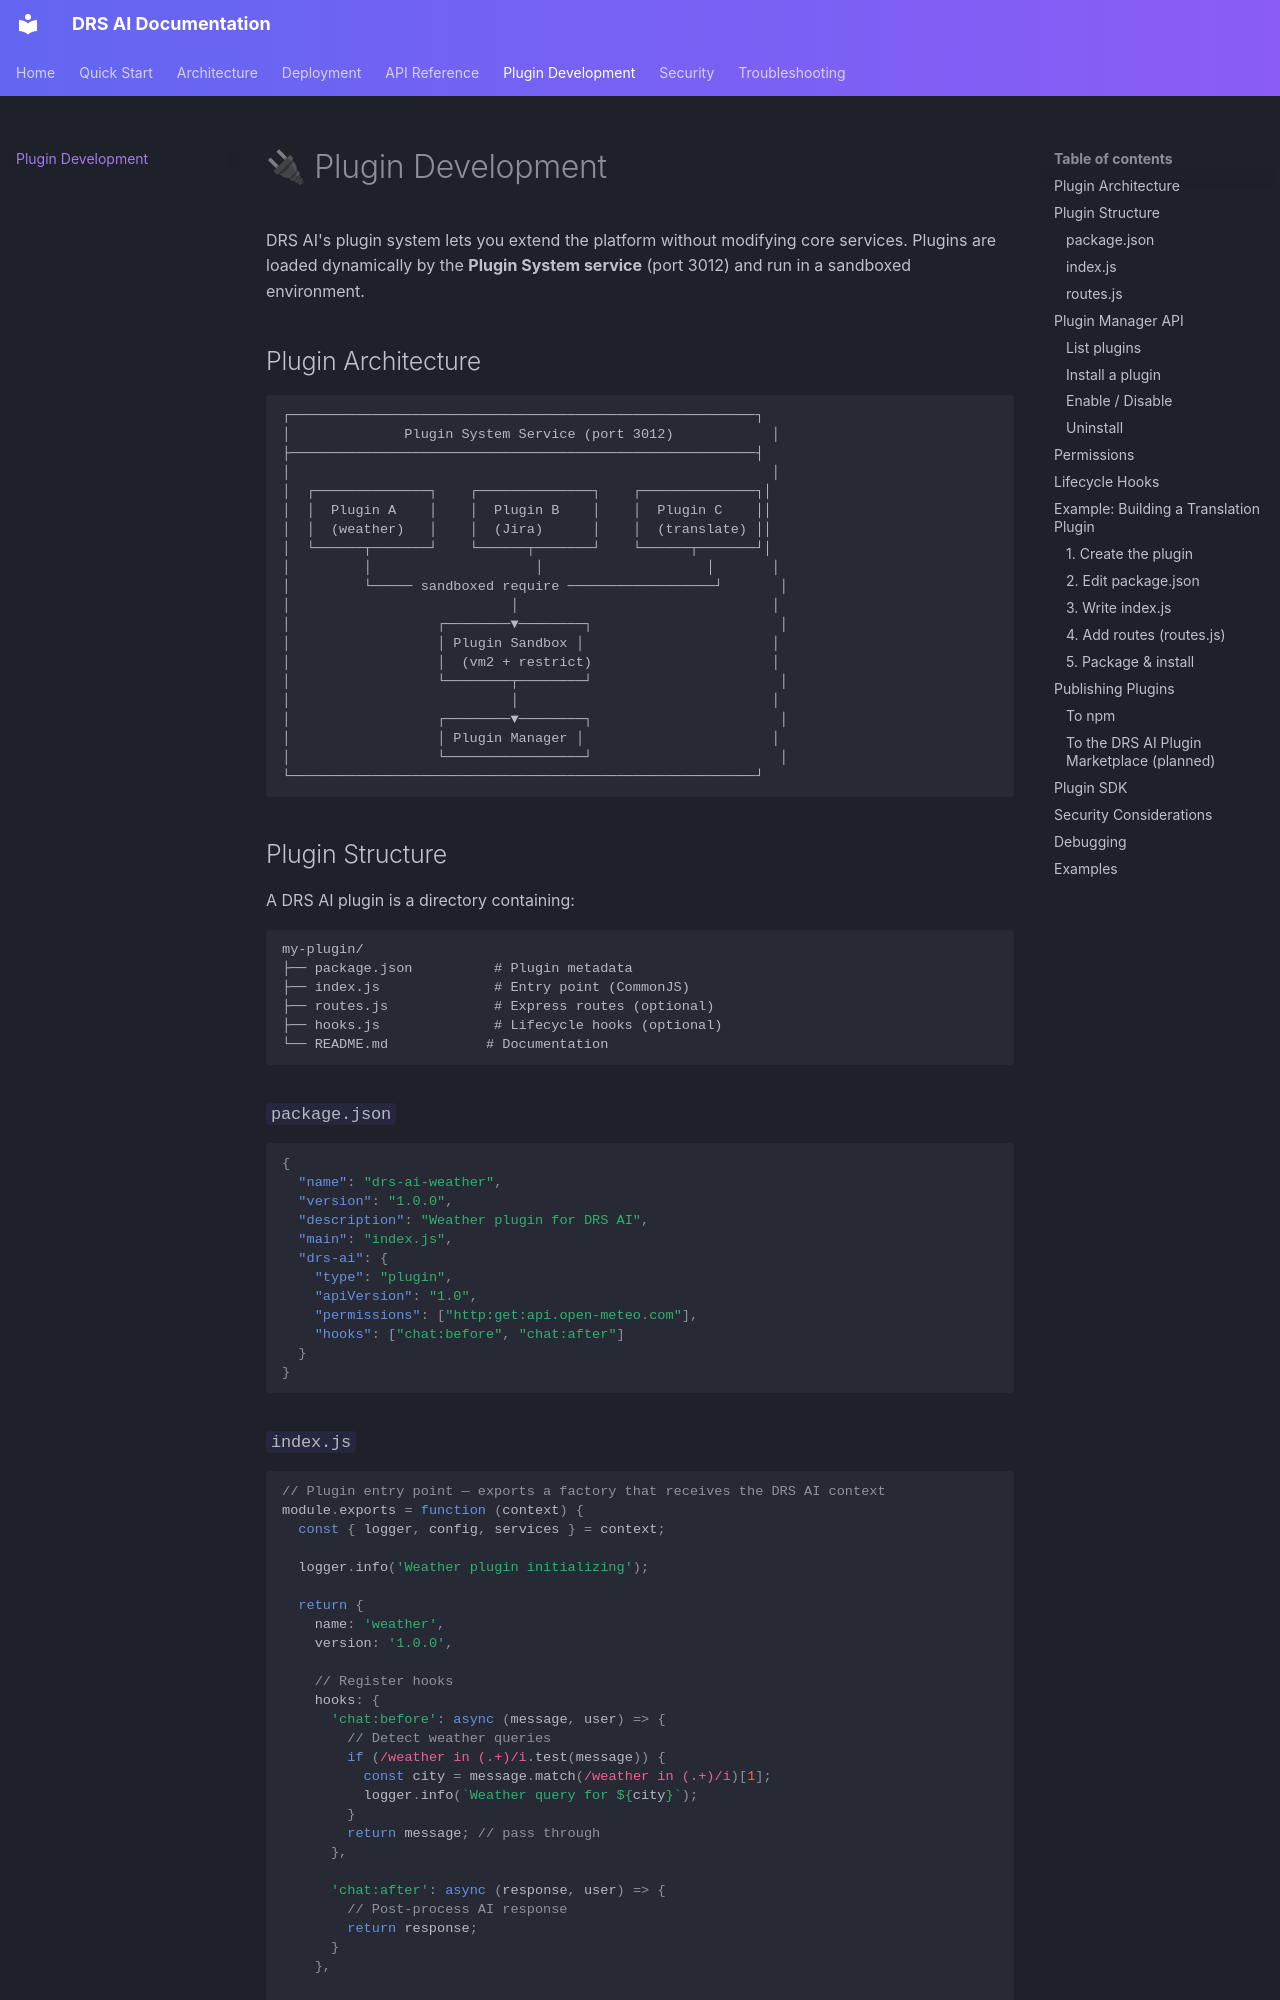

repository: CTO-DRS/DRS-AI · page: plugin-development/index.html · generator: mkdocs

# 🔌 Plugin Development

DRS AI's plugin system lets you extend the platform without modifying core services. Plugins are loaded dynamically by the **Plugin System service** (port 3012) and run in a sandboxed environment.

## Plugin Architecture

```
┌─────────────────────────────────────────────────────────┐
│              Plugin System Service (port 3012)            │
├─────────────────────────────────────────────────────────┤
│                                                           │
│  ┌──────────────┐    ┌──────────────┐    ┌──────────────┐│
│  │  Plugin A    │    │  Plugin B    │    │  Plugin C    ││
│  │  (weather)   │    │  (Jira)      │    │  (translate) ││
│  └──────┬───────┘    └──────┬───────┘    └──────┬───────┘│
│         │                    │                    │       │
│         └───── sandboxed require ──────────────────┘       │
│                           │                               │
│                  ┌────────▼────────┐                       │
│                  │ Plugin Sandbox │                       │
│                  │  (vm2 + restrict)                      │
│                  └────────┬────────┘                       │
│                           │                               │
│                  ┌────────▼────────┐                       │
│                  │ Plugin Manager │                       │
│                  └─────────────────┘                       │
└─────────────────────────────────────────────────────────┘
```

## Plugin Structure

A DRS AI plugin is a directory containing:

```
my-plugin/
├── package.json          # Plugin metadata
├── index.js              # Entry point (CommonJS)
├── routes.js             # Express routes (optional)
├── hooks.js              # Lifecycle hooks (optional)
└── README.md            # Documentation
```

### `package.json`

```json
{
  "name": "drs-ai-weather",
  "version": "1.0.0",
  "description": "Weather plugin for DRS AI",
  "main": "index.js",
  "drs-ai": {
    "type": "plugin",
    "apiVersion": "1.0",
    "permissions": ["http:get:api.open-meteo.com"],
    "hooks": ["chat:before", "chat:after"]
  }
}
```
